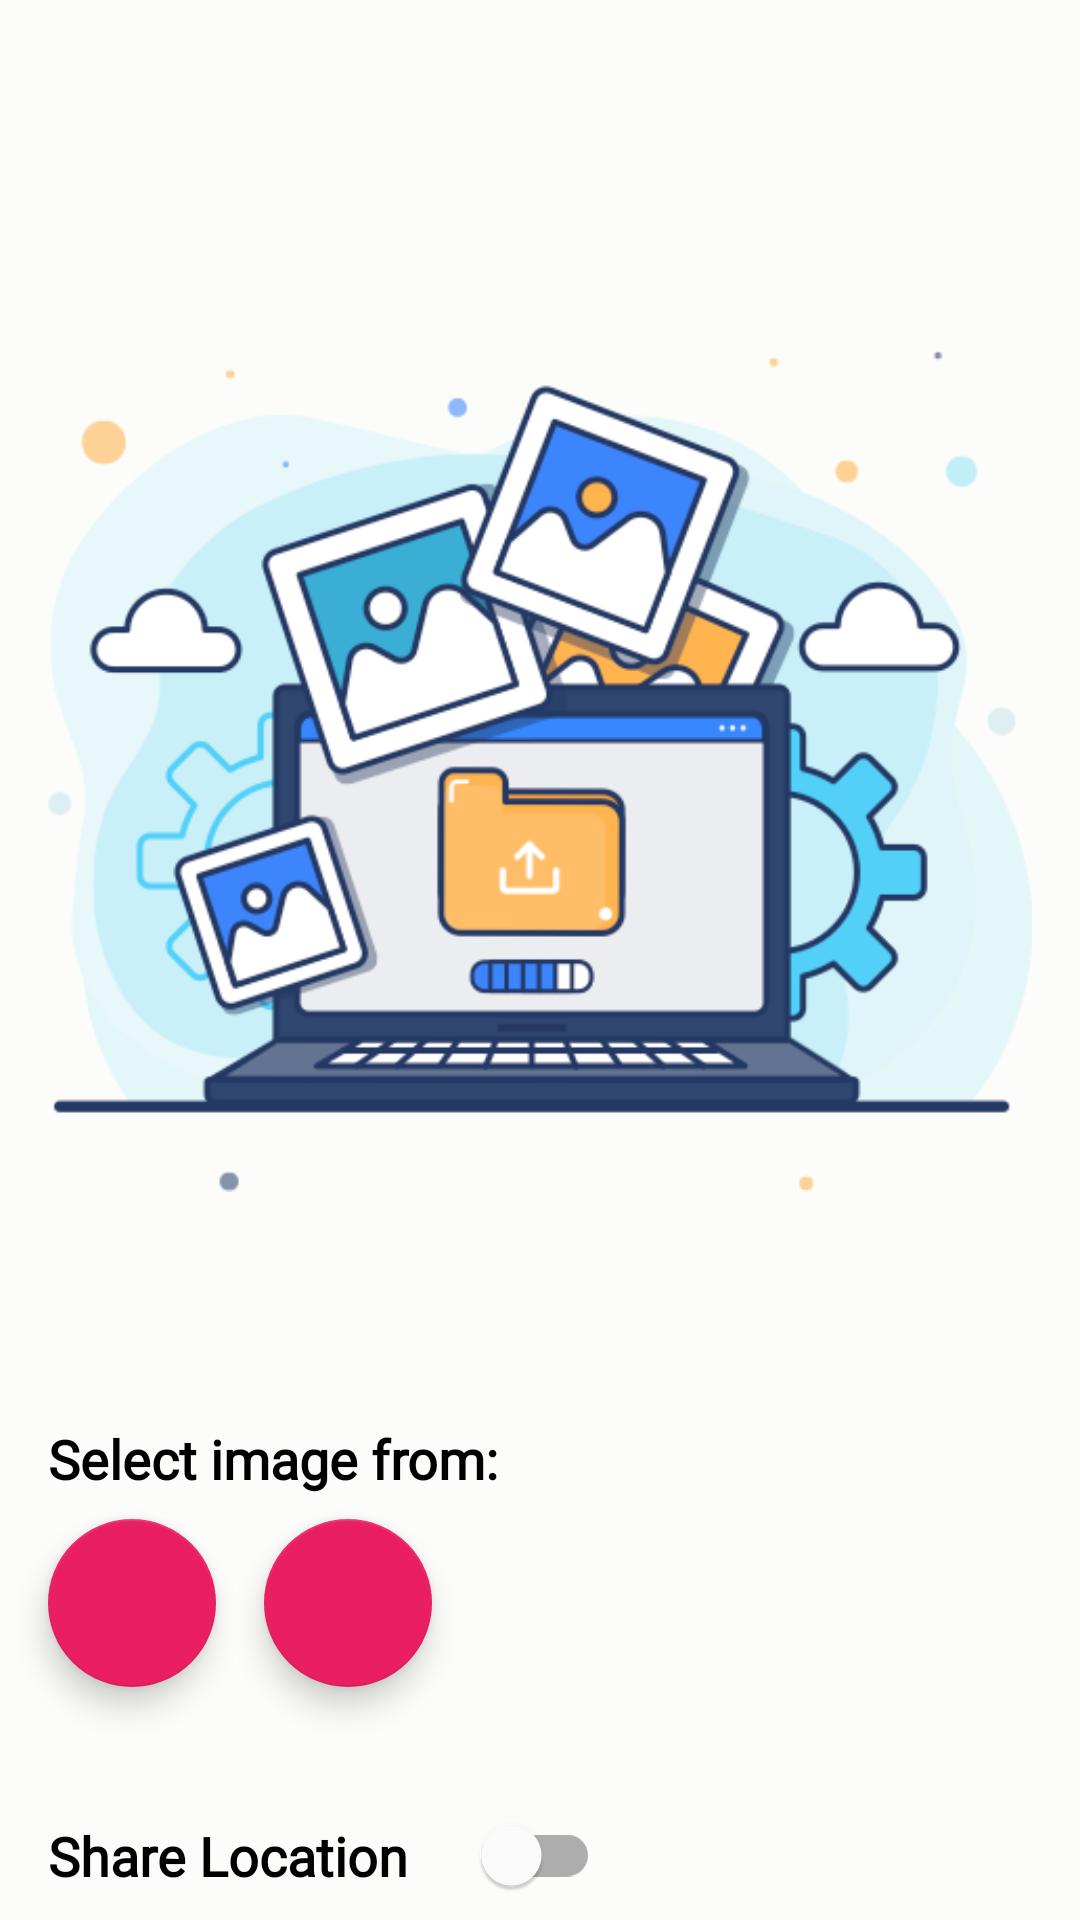

Produce the Android XML layout that renders to this screen, including the resource entries it uses.
<!-- AndroidManifest.xml: application theme Theme.StoryMessage -->
<!-- res/layout/fragment_add_story.xml -->
<?xml version="1.0" encoding="utf-8"?>
<androidx.constraintlayout.widget.ConstraintLayout xmlns:android="http://schemas.android.com/apk/res/android"
    xmlns:tools="http://schemas.android.com/tools"
    xmlns:app="http://schemas.android.com/apk/res-auto"
    android:layout_width="match_parent"
    android:layout_height="match_parent"
    android:background="@color/bgColor"
    tools:context=".page.addstory.AddStoryFragment">

    <androidx.appcompat.widget.Toolbar
        android:id="@+id/toolbar_add_story"
        android:layout_width="match_parent"
        android:layout_height="wrap_content"
        android:theme="@style/ToolBarTheme"
        app:layout_constraintEnd_toEndOf="parent"
        app:layout_constraintStart_toStartOf="parent"
        app:layout_constraintTop_toTopOf="parent"/>


    <androidx.core.widget.NestedScrollView
        android:layout_width="0dp"
        android:layout_height="0dp"
        app:layout_constraintEnd_toEndOf="parent"
        app:layout_constraintStart_toStartOf="parent"
        app:layout_constraintTop_toBottomOf="@id/toolbar_add_story"
        app:layout_constraintBottom_toBottomOf="parent">


        <androidx.constraintlayout.widget.ConstraintLayout
            android:layout_width="match_parent"
            android:layout_height="wrap_content">


            <com.google.android.material.imageview.ShapeableImageView
                android:id="@+id/img_story"
                android:layout_width="0dp"
                android:layout_height="wrap_content"
                android:src="@drawable/img_add"
                android:scaleType="fitCenter"
                android:layout_marginHorizontal="16dp"
                app:shapeAppearanceOverlay="@style/RoundedImageView"
                app:layout_constraintEnd_toEndOf="parent"
                app:layout_constraintHorizontal_bias="0.5"
                app:layout_constraintStart_toStartOf="parent"
                app:layout_constraintTop_toTopOf="parent" />

            <TextView
                android:id="@+id/tv_title_select_image"
                android:layout_width="wrap_content"
                android:layout_height="wrap_content"
                android:layout_marginStart="16dp"
                android:layout_marginTop="16dp"
                android:text="@string/title_select_image"
                style="@style/TitleText"
                app:layout_constraintStart_toStartOf="parent"
                app:layout_constraintTop_toBottomOf="@id/img_story" />



            <com.google.android.material.floatingactionbutton.FloatingActionButton
                android:id="@+id/btn_camera"
                android:layout_width="wrap_content"
                android:layout_height="wrap_content"
                android:layout_marginTop="8dp"
                android:src="@drawable/ic_camera_24"
                android:contentDescription="@string/cd_button_camera"
                app:maxImageSize="30dp"
                app:tint="@color/white"
                app:layout_constraintStart_toStartOf="@+id/tv_title_select_image"
                app:layout_constraintTop_toBottomOf="@+id/tv_title_select_image" />

            <com.google.android.material.floatingactionbutton.FloatingActionButton
                android:id="@+id/btn_gallery"
                android:layout_width="wrap_content"
                android:layout_height="wrap_content"
                android:layout_marginStart="16dp"
                android:src="@drawable/ic_gallery_24"
                android:contentDescription="@string/cd_button_gallery"
                app:maxImageSize="30dp"
                app:tint="@color/white"
                app:layout_constraintBottom_toBottomOf="@+id/btn_camera"
                app:layout_constraintStart_toEndOf="@+id/btn_camera"
                app:layout_constraintTop_toTopOf="@+id/btn_camera" />

            <TextView
                android:id="@+id/tv_title_location"
                style="@style/TitleText"
                android:layout_width="wrap_content"
                android:layout_height="wrap_content"
                android:text="@string/field_location"
                app:layout_constraintBottom_toBottomOf="@+id/sw_location"
                app:layout_constraintStart_toStartOf="@id/tv_title_select_image"
                app:layout_constraintTop_toTopOf="@id/sw_location" />

            <com.google.android.material.switchmaterial.SwitchMaterial
                android:id="@+id/sw_location"
                android:layout_width="wrap_content"
                android:layout_height="wrap_content"
                android:layout_marginTop="32dp"
                android:layout_marginStart="16dp"
                app:layout_constraintStart_toEndOf="@+id/tv_title_location"
                app:layout_constraintTop_toBottomOf="@id/btn_camera" />

            <TextView
                android:id="@+id/tv_location"
                style="@style/EditTextType1"
                android:layout_width="match_parent"
                android:layout_height="wrap_content"
                android:layout_marginHorizontal="8dp"
                android:layout_marginStart="16dp"
                app:layout_constraintEnd_toEndOf="parent"
                app:layout_constraintStart_toStartOf="parent"
                app:layout_constraintTop_toBottomOf="@+id/sw_location" />

            <TextView
                android:id="@+id/tv_title_write_story"
                android:layout_width="wrap_content"
                android:layout_height="wrap_content"
                android:layout_marginTop="32dp"
                android:text="@string/title_write_story"
                style="@style/TitleText"
                app:layout_constraintStart_toStartOf="@id/tv_title_select_image"
                app:layout_constraintTop_toBottomOf="@id/tv_location" />


            <EditText
                android:id="@+id/edt_story"
                android:layout_width="match_parent"
                android:layout_height="50dp"
                android:layout_marginHorizontal="16dp"
                android:layout_marginTop="8dp"
                android:layout_marginBottom="16dp"
                android:hint="@string/hint_add_story_text"
                android:importantForAutofill="no"
                android:inputType="textMultiLine"
                style="@style/EditTextType1"
                app:layout_constraintBottom_toBottomOf="parent"
                app:layout_constraintEnd_toEndOf="parent"
                app:layout_constraintStart_toStartOf="parent"
                app:layout_constraintTop_toBottomOf="@+id/tv_title_write_story"
                tools:ignore="VisualLintTextFieldSize" />


        </androidx.constraintlayout.widget.ConstraintLayout>

    </androidx.core.widget.NestedScrollView>

    <include
        android:id="@+id/layout_loading"
        layout="@layout/sub_loading"
        android:layout_width="match_parent"
        android:layout_height="match_parent"
        app:layout_constraintBottom_toBottomOf="parent"
        app:layout_constraintEnd_toEndOf="parent"
        app:layout_constraintStart_toStartOf="parent"
        app:layout_constraintTop_toTopOf="parent" />



</androidx.constraintlayout.widget.ConstraintLayout>
<!-- res/layout/sub_loading.xml (included above) -->
<?xml version="1.0" encoding="utf-8"?>
<androidx.constraintlayout.widget.ConstraintLayout xmlns:android="http://schemas.android.com/apk/res/android"
    xmlns:app="http://schemas.android.com/apk/res-auto"
    android:layout_width="match_parent"
    android:layout_height="match_parent"
    android:background="@color/transparent_50"
    android:alpha="0">

    <com.airbnb.lottie.LottieAnimationView
        android:id="@+id/lt_loading"
        android:layout_width="150dp"
        android:layout_height="150dp"
        app:layout_constraintBottom_toBottomOf="parent"
        app:layout_constraintEnd_toEndOf="parent"
        app:layout_constraintHorizontal_bias="0.5"
        app:layout_constraintStart_toStartOf="parent"
        app:layout_constraintTop_toTopOf="parent"
        app:layout_constraintVertical_bias="0.5"
        app:lottie_autoPlay="true"
        app:lottie_loop="true"
        app:lottie_rawRes="@raw/lt_loading"
        />

</androidx.constraintlayout.widget.ConstraintLayout>
<!-- resources referenced by this layout -->
<resources>
  <color name="bgColor">#FCFDFA</color>
  <color name="transparent_50">#80FFFFFF</color>
  <color name="white">#FFFFFFFF</color>
  <!-- drawable img_add: png bitmap (drawable, 83737 bytes) -->
  <string name="cd_button_camera">Add image from camera</string>
  <string name="cd_button_gallery">Add from gallery</string>
  <string name="field_location">Share Location</string>
  <string name="hint_add_story_text">Once upon a time…</string>
  <string name="title_select_image">Select image from:</string>
  <string name="title_write_story">Write your story:</string>
  <style name="EditTextType1">
          <item name="android:backgroundTint">@color/lightBgColor</item>
          <item name="android:textColorHint">@color/lightTextColor</item>
          <item name="drawableTint">@color/textColor</item>
          <item name="android:textColor">@color/textColor</item>
      </style>
  <style name="RoundedImageView">
          <item name="cornerFamily">rounded</item>
          <item name="cornerSize">16dp</item>
      </style>
  <style name="TitleText">
          <item name="android:textColor">@color/textColor</item>
          <item name="android:fontFamily">@font/poppins_regular</item>
          <item name="android:textStyle">bold</item>
          <item name="android:textSize">18sp</item>
      </style>
  <style name="ToolBarTheme" parent="ThemeOverlay.AppCompat.ActionBar">
          <item name="colorControlNormal">@color/textColor</item>
          <item name="titleTextColor">@color/textColor</item>
      </style>
  <style name="Theme.StoryMessage" parent="Theme.MaterialComponents.DayNight.NoActionBar">
          
          <item name="colorPrimary">@color/primaryColor</item>
          <item name="colorPrimaryVariant">@color/primaryColor</item>
          <item name="colorOnPrimary">@color/primaryColor</item>
          <item name="backgroundColor">@color/lightBgColor</item>
          
          <item name="colorSecondary">@color/primaryColor</item>
          <item name="colorSecondaryVariant">@color/primaryColor</item>
          <item name="colorOnSecondary">@color/primaryColor</item>
  
          
          <item name="android:statusBarColor">@color/bgColor</item>
          <item name="android:windowLightStatusBar">true</item>
          
  
      </style>
  <color name="lightBgColor">#FFDDDDDD</color>
  <color name="lightTextColor">#FF333333</color>
  <color name="textColor">#FF000000</color>
  <color name="primaryColor">#E91E63</color>
</resources>
